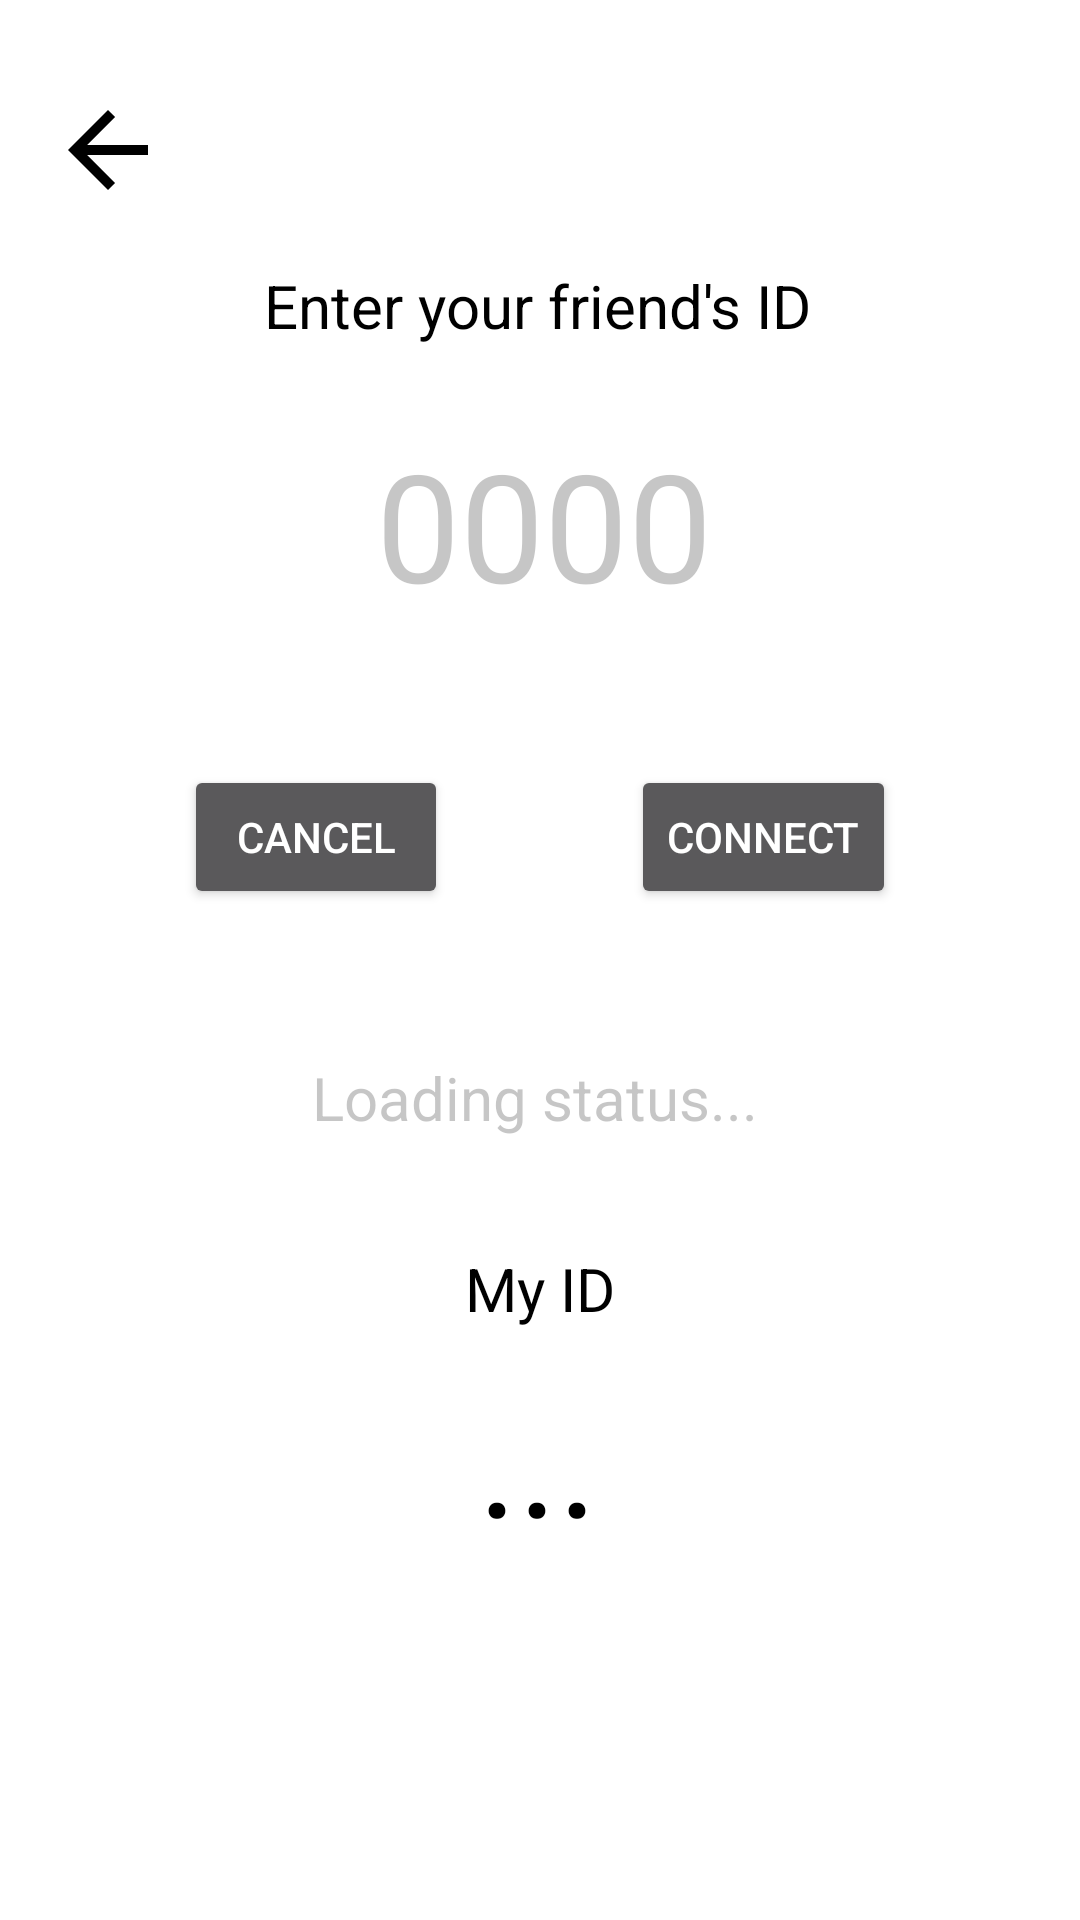

Produce the Android XML layout that renders to this screen, including the resource entries it uses.
<!-- AndroidManifest.xml: application theme Theme.Loklok -->
<!-- res/layout/activity_pair.xml -->
<?xml version="1.0" encoding="utf-8"?>
<androidx.constraintlayout.widget.ConstraintLayout xmlns:android="http://schemas.android.com/apk/res/android"
    xmlns:app="http://schemas.android.com/apk/res-auto"
    xmlns:tools="http://schemas.android.com/tools"
    android:layout_width="match_parent"
    android:layout_height="match_parent"
    android:background="@color/white"
    tools:context=".PairActivity">

    <TextView
        android:id="@+id/myIDText"
        android:layout_width="wrap_content"
        android:layout_height="wrap_content"
        android:textColor="@color/black"
        android:textSize="50sp"
        android:text="..."
        app:layout_constraintBottom_toBottomOf="parent"
        app:layout_constraintEnd_toEndOf="parent"
        app:layout_constraintHorizontal_bias="0.498"
        app:layout_constraintStart_toStartOf="parent"
        app:layout_constraintTop_toTopOf="parent"
        app:layout_constraintVertical_bias="0.79" />

    <TextView
        android:id="@+id/textView2"
        android:layout_width="wrap_content"
        android:layout_height="wrap_content"
        android:layout_marginBottom="10dp"
        android:text="@string/my_id"
        android:textColor="@color/black"
        android:textSize="20sp"
        app:layout_constraintBottom_toTopOf="@+id/myIDText"
        app:layout_constraintEnd_toEndOf="parent"
        app:layout_constraintHorizontal_bias="0.5"
        app:layout_constraintStart_toStartOf="parent" />

    <EditText
        android:id="@+id/frndId"
        android:layout_width="wrap_content"
        android:layout_height="wrap_content"
        android:ems="2"
        android:hint="0000"
        android:inputType="number"
        android:maxLength="4"
        android:textColor="@color/black"
        android:textColorHint="@color/translucent_grey"
        android:textSize="50sp"

        app:layout_constraintBottom_toTopOf="@+id/textView2"
        app:layout_constraintEnd_toEndOf="parent"
        app:layout_constraintStart_toStartOf="parent"
        app:layout_constraintTop_toTopOf="parent"
        app:layout_constraintVertical_bias="0.395" />

    <Button
        android:id="@+id/cancel_button"
        android:layout_width="wrap_content"
        android:layout_height="wrap_content"
        android:layout_marginTop="40dp"
        android:onClick="CancelBtn"
        android:text="Cancel"
        app:layout_constraintEnd_toStartOf="@+id/connect_button"
        app:layout_constraintHorizontal_bias="0.5"
        app:layout_constraintStart_toStartOf="parent"
        app:layout_constraintTop_toBottomOf="@+id/frndId" />

    <Button
        android:id="@+id/connect_button"
        android:layout_width="wrap_content"
        android:layout_height="wrap_content"
        android:layout_marginTop="40dp"
        android:onClick="ConnectBtn"
        android:text="Connect"
        app:layout_constraintEnd_toEndOf="parent"
        app:layout_constraintHorizontal_bias="0.5"
        app:layout_constraintStart_toEndOf="@+id/cancel_button"
        app:layout_constraintTop_toBottomOf="@+id/frndId" />

    <TextView
        android:id="@+id/textView3"
        android:layout_width="wrap_content"
        android:layout_height="wrap_content"
        android:layout_marginBottom="16dp"
        android:text="Enter your friend's ID"
        android:textColor="@color/black"
        android:textSize="20sp"
        app:layout_constraintBottom_toTopOf="@+id/frndId"
        app:layout_constraintEnd_toEndOf="parent"
        app:layout_constraintHorizontal_bias="0.497"
        app:layout_constraintStart_toStartOf="parent" />

    <TextView
        android:id="@+id/statusText"
        android:layout_width="wrap_content"
        android:layout_height="wrap_content"
        android:text="Loading status..."
        android:textSize="20sp"
        android:textColor="@color/translucent_grey"
        app:layout_constraintBottom_toBottomOf="parent"
        app:layout_constraintEnd_toEndOf="parent"
        app:layout_constraintHorizontal_bias="0.492"
        app:layout_constraintStart_toStartOf="parent"
        app:layout_constraintTop_toTopOf="parent"
        app:layout_constraintVertical_bias="0.575" />

    <Button
        android:id="@+id/navUp"
        android:onClick="navUP"
        android:background="@drawable/ic_baseline_arrow_back_24"
        android:backgroundTint="@color/black"
        android:layout_width="40dp"
        android:layout_height="40dp"
        android:layout_marginStart="16dp"
        android:layout_marginTop="30dp"
        app:layout_constraintStart_toStartOf="parent"
        app:layout_constraintTop_toTopOf="parent" />
</androidx.constraintlayout.widget.ConstraintLayout>
<!-- resources referenced by this layout -->
<resources>
  <color name="black">#FF000000</color>
  <color name="translucent_grey">#55555555</color>
  <color name="white">#FFFFFFFF</color>
  <!-- drawable ic_baseline_arrow_back_24 (drawable) -->
  <vector android:autoMirrored="true" android:height="24dp"
      android:tint="?attr/appBarLayoutStyle" android:viewportHeight="24"
      android:viewportWidth="24" android:width="24dp" xmlns:android="http://schemas.android.com/apk/res/android">
      <path android:fillColor="@android:color/black" android:pathData="M20,11H7.83l5.59,-5.59L12,4l-8,8 8,8 1.41,-1.41L7.83,13H20v-2z"/>
  </vector>
  <string name="my_id">My ID</string>
  <style name="Theme.Loklok" parent="Theme.Design">
          <item name="windowActionBar">false</item>
          <item name="android:windowTranslucentStatus">true</item>
          <item name="android:windowTranslucentNavigation">true</item>
      </style>
</resources>
